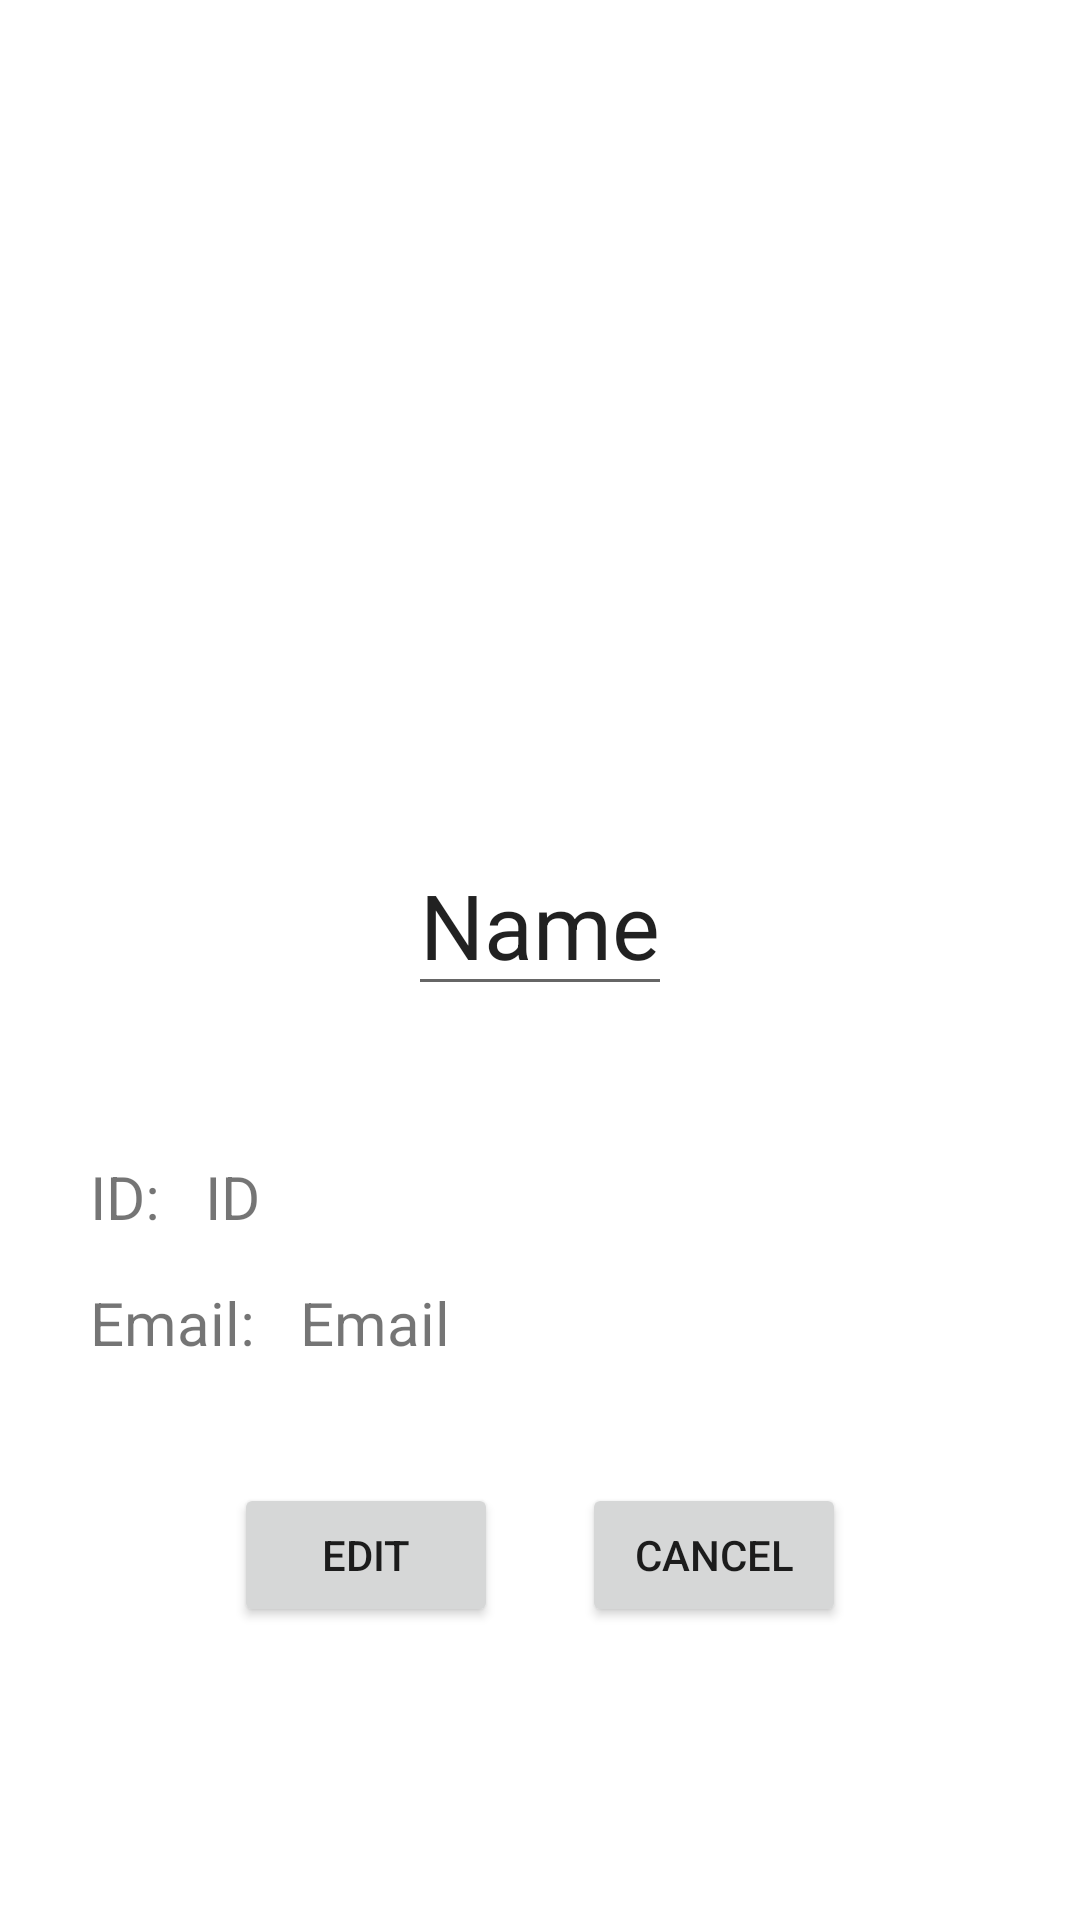

Here is an Android app screen rendered from its layout file. Give the layout XML and the strings, colors and styles it references.
<!-- AndroidManifest.xml: application theme Theme.KeepeR -->
<!-- res/layout/fragment_profile.xml -->
<?xml version="1.0" encoding="utf-8"?>
<androidx.constraintlayout.widget.ConstraintLayout xmlns:android="http://schemas.android.com/apk/res/android"
    xmlns:app="http://schemas.android.com/apk/res-auto"
    xmlns:tools="http://schemas.android.com/tools"
    android:layout_width="match_parent"
    android:layout_height="match_parent"
    tools:context=".ui.user.ProfileFragment">

    <EditText
        android:id="@+id/profile_name_tv"
        android:layout_width="wrap_content"
        android:layout_height="wrap_content"
        android:layout_marginTop="20dp"
        android:text="Name"
        android:textSize="30dp"
        app:layout_constraintEnd_toEndOf="@+id/profile_picture_img"
        app:layout_constraintStart_toStartOf="@+id/profile_picture_img"
        app:layout_constraintTop_toBottomOf="@+id/profile_picture_img" />

    <TextView
        android:id="@+id/profile_id_title_tv"
        android:layout_width="wrap_content"
        android:layout_height="wrap_content"
        android:layout_marginStart="30dp"
        android:layout_marginTop="50dp"
        android:text="ID:"
        android:textSize="20dp"
        app:layout_constraintStart_toStartOf="parent"
        app:layout_constraintTop_toBottomOf="@id/profile_name_tv" />

    <TextView
        android:id="@+id/profile_email_title_tv"
        android:layout_width="wrap_content"
        android:layout_height="wrap_content"
        android:layout_marginTop="15dp"
        android:text="Email:"
        android:textSize="20dp"
        app:layout_constraintStart_toStartOf="@+id/profile_id_title_tv"
        app:layout_constraintTop_toBottomOf="@+id/profile_id_title_tv" />

    <TextView
        android:id="@+id/profile_email_tv"
        android:layout_width="0dp"
        android:layout_height="wrap_content"
        android:layout_marginStart="15dp"
        android:text="Email"
        android:textSize="20dp"
        app:layout_constraintEnd_toEndOf="parent"
        app:layout_constraintStart_toEndOf="@+id/profile_email_title_tv"
        app:layout_constraintTop_toTopOf="@+id/profile_email_title_tv" />

    <TextView
        android:id="@+id/profile_id_tv"
        android:layout_width="0dp"
        android:layout_height="wrap_content"
        android:layout_marginStart="15dp"
        android:text="ID"
        android:textSize="20dp"
        app:layout_constraintEnd_toEndOf="parent"
        app:layout_constraintStart_toEndOf="@+id/profile_id_title_tv"
        app:layout_constraintTop_toTopOf="@+id/profile_id_title_tv" />

    <ImageView
        android:id="@+id/profile_picture_img"
        android:layout_width="match_parent"
        android:layout_height="250dp"
        android:layout_marginTop="8dp"
        android:scaleType="fitCenter"
        app:layout_constraintEnd_toEndOf="parent"
        app:layout_constraintStart_toStartOf="parent"
        app:layout_constraintTop_toTopOf="parent"
        tools:src="@tools:sample/avatars" />

    <Button
        android:id="@+id/profile_back_btn"
        android:layout_width="wrap_content"
        android:layout_height="wrap_content"
        android:layout_marginTop="40dp"
        android:layout_marginEnd="50dp"
        android:text="Cancel"
        app:layout_constraintEnd_toEndOf="parent"
        app:layout_constraintHorizontal_bias="0.5"
        app:layout_constraintStart_toEndOf="@+id/profile_edit_btn"
        app:layout_constraintTop_toBottomOf="@+id/profile_email_tv" />

    <Button
        android:id="@+id/profile_edit_btn"
        android:layout_width="wrap_content"
        android:layout_height="wrap_content"
        android:layout_marginStart="50dp"
        android:text="Edit"
        app:layout_constraintBottom_toBottomOf="@+id/profile_back_btn"
        app:layout_constraintEnd_toStartOf="@+id/profile_back_btn"
        app:layout_constraintHorizontal_bias="0.5"
        app:layout_constraintStart_toStartOf="parent" />

    <Button
        android:id="@+id/profile_edit_update"
        android:layout_width="0dp"
        android:layout_height="wrap_content"
        android:layout_marginStart="100dp"
        android:layout_marginTop="25dp"
        android:layout_marginEnd="100dp"
        android:text="Publish Updates"
        android:visibility="gone"
        app:layout_constraintEnd_toEndOf="parent"
        app:layout_constraintStart_toStartOf="parent"
        app:layout_constraintTop_toBottomOf="@+id/profile_edit_btn" />

    <ImageButton
        android:id="@+id/profile_take_picture"
        android:layout_width="wrap_content"
        android:layout_height="wrap_content"
        android:scaleType="fitCenter"
        android:src="@android:drawable/ic_menu_camera"
        android:visibility="gone"
        app:layout_constraintBottom_toBottomOf="@+id/profile_picture_img"
        app:layout_constraintEnd_toEndOf="parent" />

    <ImageButton
        android:id="@+id/profile_gallery_btn"
        android:layout_width="wrap_content"
        android:layout_height="wrap_content"
        android:src="@android:drawable/ic_menu_gallery"
        android:visibility="gone"
        app:layout_constraintBottom_toBottomOf="@+id/profile_picture_img"
        app:layout_constraintStart_toStartOf="parent" />


</androidx.constraintlayout.widget.ConstraintLayout>
<!-- resources referenced by this layout -->
<resources>
  <style name="Theme.KeepeR" parent="Theme.MaterialComponents.Light.NoActionBar">
          
          <item name="colorPrimary">@color/appColor</item>
          <item name="colorPrimaryVariant">@color/appColor</item>
          <item name="colorOnPrimary">@color/white</item>
          
          <item name="colorSecondary">@color/teal_200</item>
          <item name="colorSecondaryVariant">@color/teal_700</item>
          <item name="colorOnSecondary">@color/black</item>
          
          <item name="android:statusBarColor">?attr/colorPrimaryVariant</item>
          
      </style>
  <color name="appColor">#2F8B9E</color>
  <color name="white">#FFFFFFFF</color>
  <color name="teal_200">#FF03DAC5</color>
  <color name="teal_700">#FF018786</color>
  <color name="black">#FF000000</color>
</resources>
